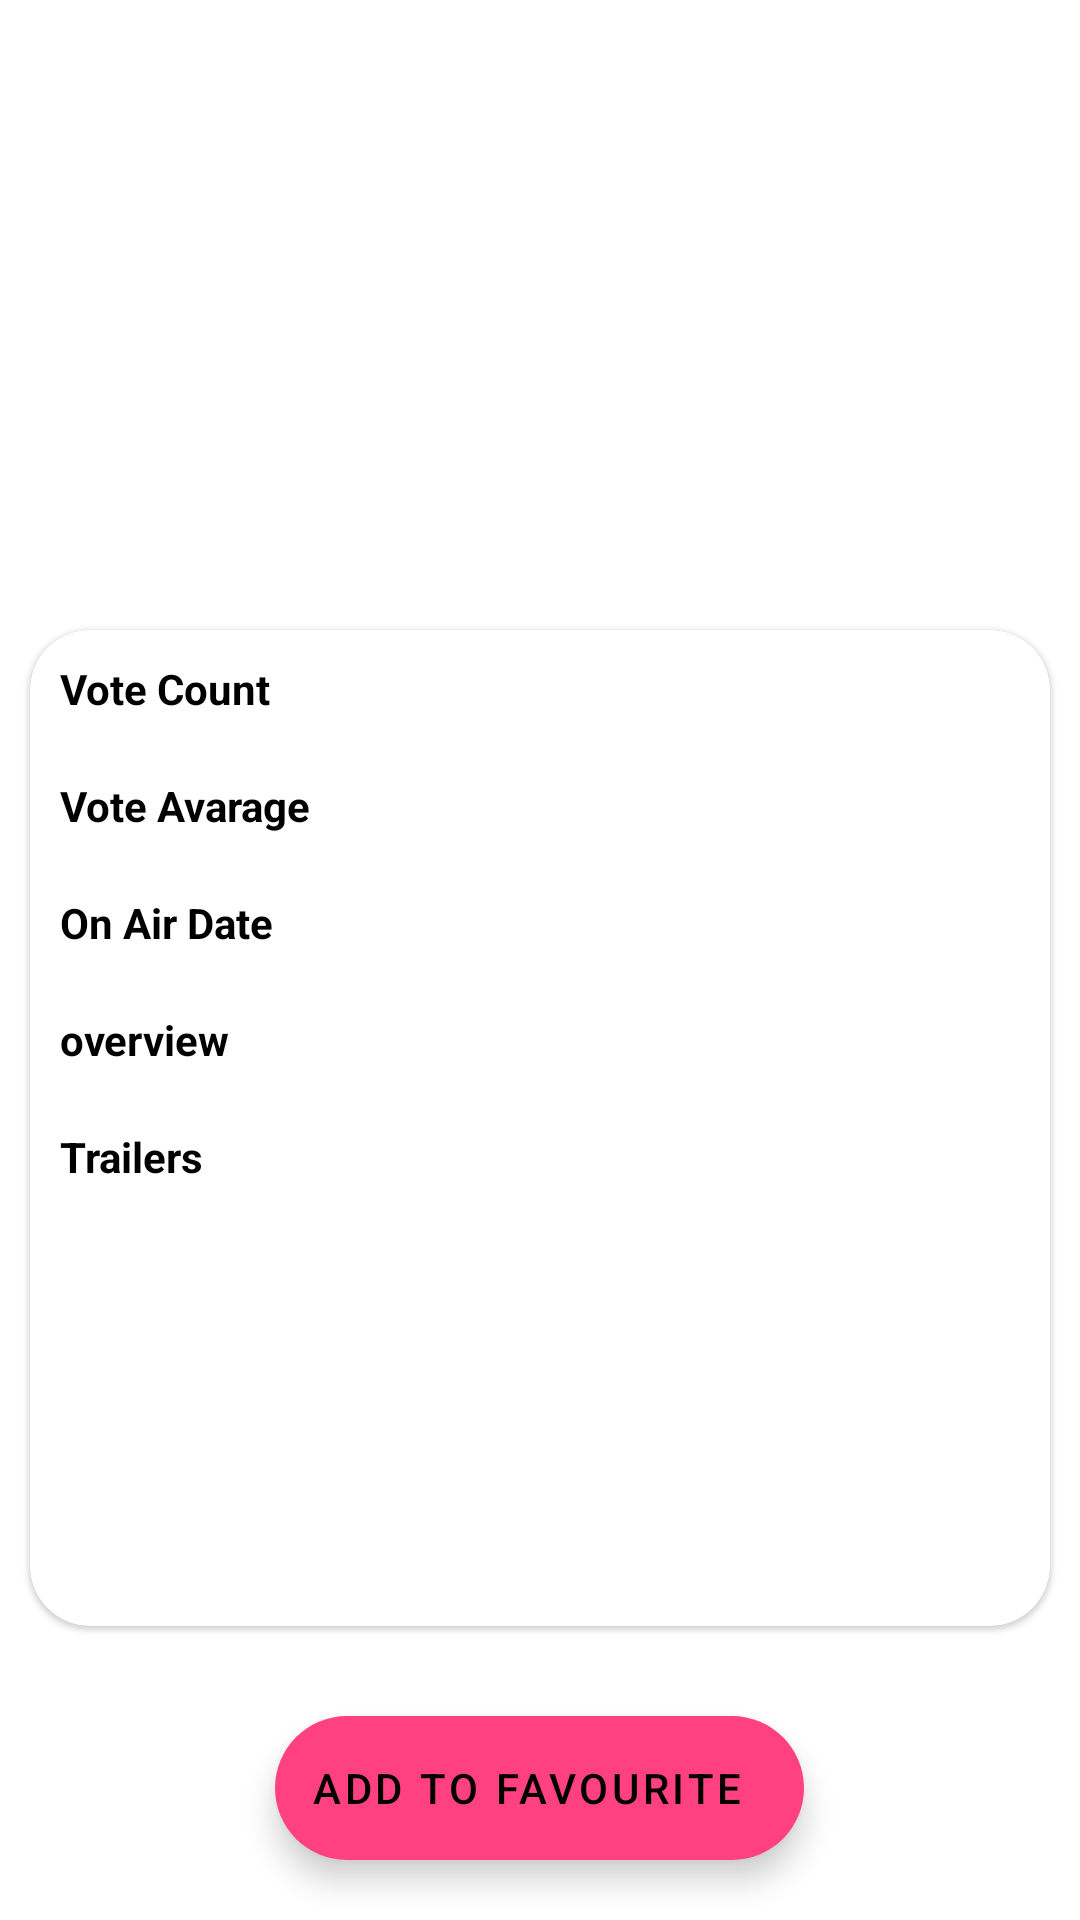

The Android layout XML behind this screen, and the referenced resources:
<!-- AndroidManifest.xml: application theme AppTheme -->
<!-- res/layout/activity_movie_details.xml -->
<?xml version="1.0" encoding="utf-8"?>
<RelativeLayout xmlns:android="http://schemas.android.com/apk/res/android"
    xmlns:app="http://schemas.android.com/apk/res-auto"
    android:layout_width="match_parent"
    android:layout_height="match_parent"
    android:orientation="vertical">


    <ImageView
        android:id="@+id/posterImgView"
        android:layout_width="match_parent"
        android:layout_height="200dp"
        android:layout_alignParentTop="true"
        android:contentDescription="@string/posterContentDescription"
        android:scaleType="fitXY"/>


        <com.google.android.material.card.MaterialCardView
            android:id="@+id/cardView"
            android:layout_width="match_parent"
            android:layout_height="0dp"
            android:layout_margin="10dp"
            android:padding="10dp"
            android:layout_below="@id/posterImgView"
            android:layout_above="@id/favFab"
            app:cardCornerRadius="20dp">

            <ScrollView
                android:id="@+id/scrollView"
                android:layout_width="match_parent"
                android:layout_height="match_parent">

                <LinearLayout
                    android:layout_width="match_parent"
                    android:layout_height="wrap_content"
                    android:orientation="vertical">

                    
                   <RelativeLayout
                       android:layout_width="match_parent"
                       android:layout_height="wrap_content">

                       <TextView
                           android:id="@+id/voteCount"
                           android:layout_width="wrap_content"
                           android:layout_height="wrap_content"
                           android:padding="@dimen/movie_title_padding"
                           android:layout_alignParentStart="true"
                           android:text="@string/vote_count"
                           android:textAlignment="viewStart"
                           android:textColor="@color/black"
                           android:textSize="14sp"
                           android:textStyle="bold"/>

                       <TextView
                           android:id="@+id/voteCountTV"
                           android:layout_width="wrap_content"
                           android:layout_height="wrap_content"
                           android:padding="@dimen/movie_title_padding"
                           android:textSize="14sp"
                           android:layout_alignParentEnd="true"
                           android:textStyle="bold"/>

                       <TextView
                           android:id="@+id/voteAvarage"
                           android:layout_width="wrap_content"
                           android:layout_height="wrap_content"
                           android:padding="@dimen/movie_title_padding"
                           android:layout_alignParentStart="true"
                           android:layout_below="@id/voteCount"
                           android:text="@string/vote_avarage"
                           android:textAlignment="viewStart"
                           android:textColor="@color/black"
                           android:textSize="14sp"
                           android:textStyle="bold"/>

                       <TextView
                           android:id="@+id/voteAvarageTV"
                           android:layout_width="wrap_content"
                           android:layout_height="wrap_content"
                           android:padding="@dimen/movie_title_padding"
                           android:textSize="14sp"
                           android:layout_alignParentEnd="true"
                           android:layout_below="@id/voteCountTV"
                           android:textStyle="bold"/>

                       <TextView
                        android:id="@+id/firstAir"
                        android:layout_width="wrap_content"
                        android:layout_height="wrap_content"
                        android:padding="@dimen/movie_title_padding"
                        android:layout_below="@+id/voteAvarage"
                        android:text="@string/on_air_date"
                        android:textAlignment="viewStart"
                        android:textColor="@color/black"
                        android:textSize="14sp"
                        android:textStyle="bold"/>

                    <TextView
                        android:id="@+id/firstAirDateTV"
                        android:layout_width="wrap_content"
                        android:layout_height="wrap_content"
                        android:padding="@dimen/movie_title_padding"
                        android:textSize="14sp"
                        android:layout_alignParentEnd="true"
                        android:layout_below="@id/voteAvarageTV"
                        android:textStyle="bold"/>
                   </RelativeLayout>


                    <RelativeLayout
                        android:layout_width="match_parent"
                        android:layout_height="wrap_content">

                    
                    <TextView
                        android:id="@+id/overview"
                        android:layout_width="wrap_content"
                        android:layout_height="match_parent"
                        android:padding="@dimen/movie_title_padding"
                        android:text="@string/overview"
                        android:textAlignment="center"
                        android:layout_alignParentStart="true"
                        android:textColor="@color/black"
                        android:textSize="14sp"
                        android:textStyle="bold"/>

                    <TextView
                        android:id="@+id/overviewTV"
                        android:layout_width="match_parent"
                        android:layout_height="wrap_content"
                        android:padding="@dimen/movie_title_padding"
                        android:textSize="14sp"
                        android:textStyle="bold"
                        android:textAlignment="viewStart"
                        android:layout_toEndOf="@+id/overview"/>

                        <TextView
                            android:id="@+id/trailers"
                            android:layout_width="wrap_content"
                            android:layout_height="wrap_content"
                            android:padding="10dp"
                            android:text="@string/trailer"
                            android:textColor="@color/black"
                            android:textSize="14sp"
                            android:textStyle="bold"
                            android:layout_alignParentStart="true"
                            android:layout_below="@id/overviewTV"/>

                        <androidx.recyclerview.widget.RecyclerView
                            android:id="@+id/trailersRecyclerView"
                            android:layout_width="match_parent"
                            android:layout_height="wrap_content"
                            android:orientation="horizontal"
                            android:layout_toEndOf="@id/trailers"
                            android:layout_below="@id/overviewTV"
                            android:padding="10dp"
                            android:visibility="gone"
                            app:layoutManager="androidx.recyclerview.widget.LinearLayoutManager"/>

                        <ProgressBar
                            android:id="@+id/progressBar"
                            android:layout_width="match_parent"
                            android:layout_height="wrap_content"
                            android:layout_toEndOf="@id/trailers"
                            android:layout_below="@id/overviewTV"
                            android:padding="10dp"
                            android:translationZ="90dp"
                            android:visibility="visible" />
                    </RelativeLayout>

                </LinearLayout>
            </ScrollView>
        </com.google.android.material.card.MaterialCardView>

        <com.google.android.material.floatingactionbutton.ExtendedFloatingActionButton
            android:id="@+id/favFab"
            android:layout_width="wrap_content"
            android:layout_height="wrap_content"
            android:elevation="20dp"
            android:layout_alignParentBottom="true"
            android:layout_centerHorizontal="true"
            android:layout_margin="20dp"
            android:text="@string/add_to_favourite"
            android:src="@drawable/baseline_favorite_white_24"
            app:backgroundTint="@color/colorAccent"
            app:borderWidth="0dp"
            app:fabSize="normal"
            android:contentDescription="@string/fab_content_description" />

</RelativeLayout>
<!-- resources referenced by this layout -->
<resources>
  <color name="black">#FF000000</color>
  <color name="colorAccent">#FF4081</color>
  <dimen name="movie_title_padding">10dp</dimen>
  <string name="add_to_favourite">Add To Favourite</string>
  <string name="fab_content_description">"Set / remove a movie as favourite "</string>
  <string name="on_air_date">On Air Date</string>
  <string name="overview">overview</string>
  <string name="posterContentDescription">Movie Poster Image</string>
  <string name="trailer">Trailers</string>
  <string name="vote_avarage">Vote Avarage</string>
  <string name="vote_count">Vote Count</string>
  <style name="AppTheme" parent="Theme.MaterialComponents.Light">
          
          <item name="colorPrimary">@color/colorPrimary</item>
          <item name="colorPrimaryDark">@color/colorPrimaryDark</item>
          <item name="colorAccent">@color/colorAccent</item>
      </style>
  <color name="colorPrimary">#3F51B5</color>
  <color name="colorPrimaryDark">#303F9F</color>
</resources>
